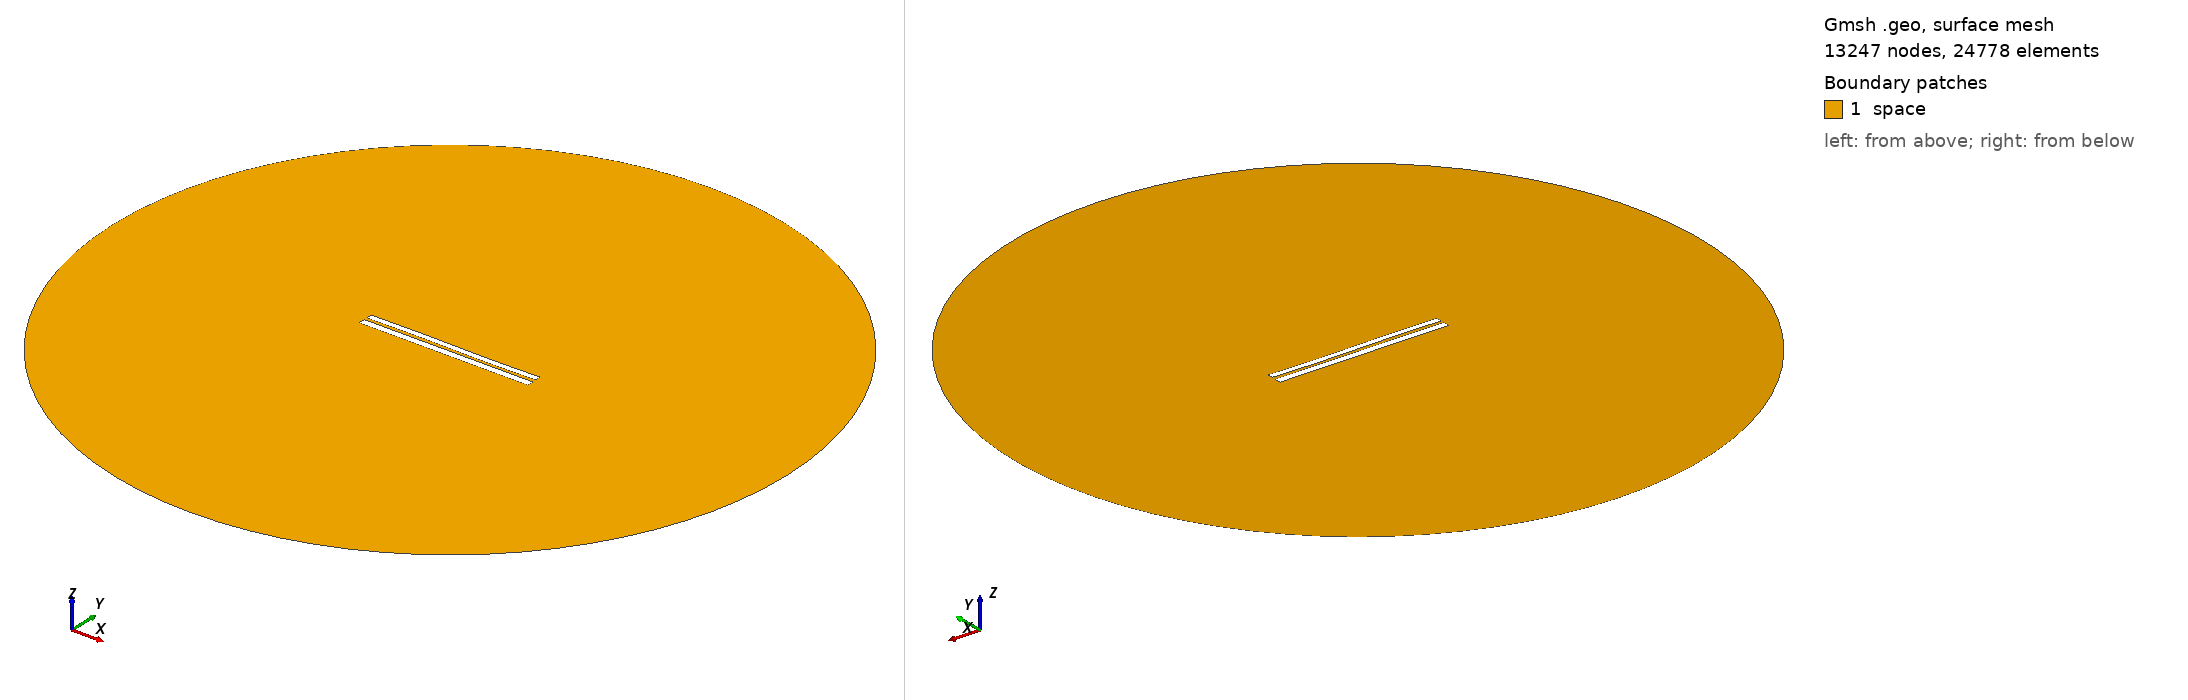

Gmsh geometry script, surface-meshed: 13247 nodes, 24778 surface elements. Boundary patches (legend numbers): 1 space. Left view from above one corner, right view from below the opposite corner. Legend entries are the model's physical surfaces. The drawing asked Gmsh for element sizes between 1% and 20% of the model's largest extent; the script's own settings can give other sizes.

=== 6573.geo (drawn) ===
//---------------------------------------
// Geometry kernel
//---------------------------------------

SetFactory("OpenCASCADE");



//---------------------------------------
// Parameters of the geometry
//---------------------------------------

// Overetch of the upper plate
overetch = 0.25;

// Distance between the plates
distance = 1.5;

// Discretization over the x axis (for the deformation)
nx = 50; 

// Length of the plate
L = 100 - overetch; 

// Number of modes
n = 4; 

// 1st mode coefficient
coeff(1) = 0.0;
beta(1) = 0.596864 * 3.1415926535 / L;

// 2nd mode coefficient
coeff(2) = 0.0;
beta(2) = 1.49418 * 3.1415926535 / L;

// 3rd mode coefficient
coeff(3) = 0.15;
beta(3) = 2.50025 * 3.1415926535 / L;

// 4th mode coefficient
coeff(4) = 0.0;
beta(4) = 3.49999 * 3.1415926535 / L;



//---------------------------------------
// Upper plate (deformed rectangle)
//---------------------------------------

// Coordiantes of the upper plate
xmin = -50;
xmax = 50 - overetch;

// Height of the upper plate
yheight = 4 - 2 * overetch;

// Indexes of the points
UpperID[] = {};
LowerID[] = {};
LeftID[] = {};
RightID[] = {};

// Point index
p = 1;

// Horizontal edges
For i In {1:nx}
    x = xmin + (i-1)*(xmax - xmin)/(nx-1);

    y_bottom = distance / 2 + overetch;
    For j In {1:n}
        C = (Cosh(beta(j)*L) + Cos(beta(j)*L)) / (Sinh(beta(j)*L) + Sin(beta(j)*L));
        y_bottom  = y_bottom + coeff(j) * (Cosh(beta(j)*(x+50)) - Cos(beta(j)*(x+50)) - C * (Sinh(beta(j)*(x+50)) - Sin(beta(j)*(x+50))));
    EndFor

    y_top = y_bottom + yheight;

    Point(p) = {x, y_top, 0, 1.0};
    UpperID[i] = p;
    p = p + 1;

    Point(p) = {x, y_bottom, 0, 1.0};
    LowerID[i] = p;
    p = p + 1;
EndFor

// Create point lists
UpperPts[] = {}; LowerPts[] = {};
For i In {1:nx}
  UpperPts[] += {UpperID[i]};
  LowerPts[] += {LowerID[i]};
EndFor

// Build splines
Spline(1) = {UpperPts[]};
Spline(2) = {LowerPts[]};
Line(3) = {LowerPts[nx-1], UpperPts[nx-1]};
Line(4) = {LowerPts[0], UpperPts[0]};

// Build the plane surface
Curve Loop(1) = {2, 3, -1, -4};
Plane Surface(1) = {1};



//---------------------------------------
// Lower plate (rectangle)
//---------------------------------------

// Vertices
Point(1001) = {-50, -1, 0, 1.0};
Point(1002) = { 50, -1, 0, 1.0};
Point(1003) = { 50,  -5, 0, 1.0};
Point(1004) = {-50,  -5, 0, 1.0};

// Edges
Line(5) = {1001, 1002};
Line(6) = {1002, 1003};
Line(7) = {1003, 1004};
Line(8) = {1004, 1001};

// Plane surface
Line Loop(2) = {5, 6, 7, 8};
Plane Surface(2) = {2}; 



//---------------------------------------
// Outer (fictious) boundary
//---------------------------------------

// Points
Point(1005) = {0, 0, 0};       // Center
Point(1006) = {200, 0, 0};     // Start point
Point(1007) = {0, 200, 0};     // 90 degrees
Point(1008) = {-200, 0, 0};    // 180 degrees
Point(1009) = {0, -200, 0};    // 270 degrees

// Circle arcs (each needs start, center, end)
Circle(9) = {1006, 1005, 1007};
Circle(10) = {1007, 1005, 1008};
Circle(11) = {1008, 1005, 1009};
Circle(12) = {1009, 1005, 1006};

// Plane surface for the entire domain
Curve Loop(3) = {9, 10, 11, 12};
Surface(3) = {3};

// Subtract the plates from the whole domain to obtain the actual domain where we want to solve the equations
BooleanDifference{ Surface{3}; Delete; }{ Surface{1}; Surface{2}; Delete; }




//---------------------------------------
// Transfinite Lines/Curves
//---------------------------------------

// Set the number of points on the boundaries
r = 7;

// Plates
Transfinite Curve {1, 2} = 50*r Using Progression 1;
Transfinite Curve {3, 4} = 2*r Using Progression 1;
Transfinite Line {5, 7} = 50*r Using Progression 1;
Transfinite Line {6, 8} = 2*r Using Progression 1;

// Outer boundary
Transfinite Line {9, 10, 11, 12} = 20 Using Progression 1;



//---------------------------------------
// Physical groups
//---------------------------------------                

// Physical curves (boundaries)
Physical Line("force_segment", 10) = {2};
Physical Line("upper_plate", 11) = {1, 3, 4};
Physical Line("lower_plate", 12) = {5, 6, 7, 8};
Physical Line("boundary", 20) = {9, 10, 11, 12};

// Physical Surfaces
Physical Surface("space", 30) = {3};



//---------------------------------------
// 6. Generate the Mesh
//---------------------------------------

// 2D mesh generation
Mesh 2;
